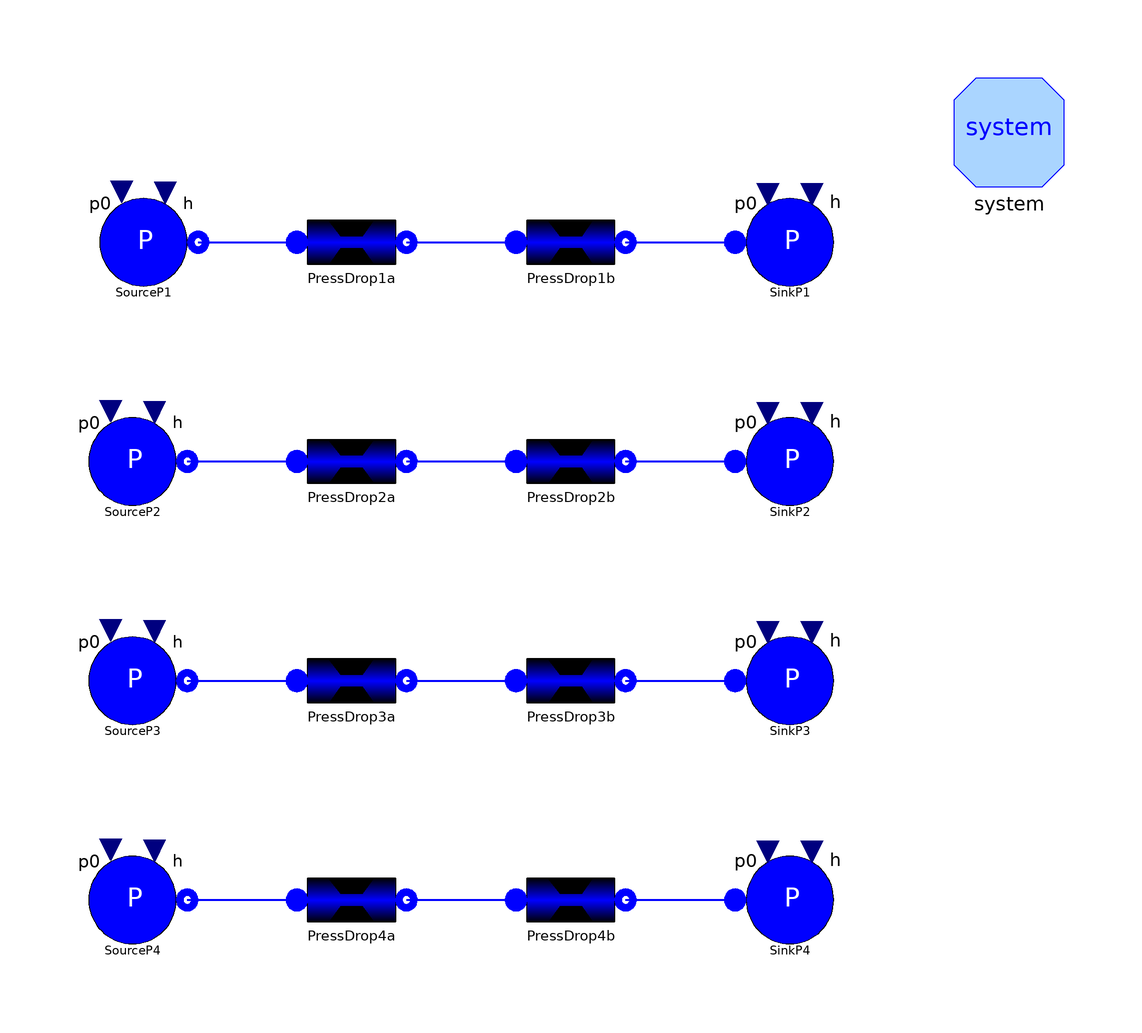

The Modelica model whose source follows is shown above as a component diagram (icons at their Placement, wires along their Line points).

model TestPressDrop
      package Medium = Modelica.Media.Water.StandardWater;
      Water.SourceP SourceP1(p0=300000) annotation (Placement(transformation(
              extent={{-78,60},{-58,80}}, rotation=0)));
      Water.SinkP SinkP1(p0=100000) annotation (Placement(transformation(extent=
               {{40,60},{60,80}}, rotation=0)));
      parameter Real Kf_unknown(fixed=false);
      Water.SourceP SourceP3(p0=3e5) annotation (Placement(transformation(
              extent={{-80,-20},{-60,0}}, rotation=0)));
      Water.SinkP SinkP3(p0=1e5) annotation (Placement(transformation(extent={{
                40,-20},{60,0}}, rotation=0)));
      Water.PressDrop PressDrop3a(
        redeclare package Medium = Medium,
        wnom=1,
        dpnom=1e5,
        rhonom=1000,
        FFtype=ThermoPower3.Choices.PressDrop.FFtypes.OpPoint) annotation (
          Placement(transformation(extent={{-40,-20},{-20,0}}, rotation=0)));
      Water.PressDrop PressDrop3b(
        redeclare package Medium = Medium,
        wnom=1,
        dpnom=1e5,
        rhonom=1000,
        FFtype=ThermoPower3.Choices.PressDrop.FFtypes.OpPoint) annotation (
          Placement(transformation(extent={{0,-20},{20,0}}, rotation=0)));
      Water.SourceP SourceP4(p0=3e5) annotation (Placement(transformation(
              extent={{-80,-60},{-60,-40}}, rotation=0)));
      Water.SinkP SinkP4(p0=1e5) annotation (Placement(transformation(extent={{
                40,-60},{60,-40}}, rotation=0)));
      Water.PressDrop PressDrop4a(
        redeclare package Medium = Medium,
        K=1,
        A=1e-4,
        wnom=1,
        FFtype=ThermoPower3.Choices.PressDrop.FFtypes.Kinetic,
        dpnom=100000) annotation (Placement(transformation(extent={{-40,-60},{-20,
                -40}}, rotation=0)));
      Water.PressDrop PressDrop4b(
        redeclare package Medium = Medium,
        wnom=1,
        K=1,
        A=1e-4,
        FFtype=ThermoPower3.Choices.PressDrop.FFtypes.Kinetic,
        dpnom=100000) annotation (Placement(transformation(extent={{0,-60},{20,
                -40}}, rotation=0)));
      Water.SourceP SourceP2(p0=3e5) annotation (Placement(transformation(
              extent={{-80,20},{-60,40}}, rotation=0)));
      Water.SinkP SinkP2(p0=1e5) annotation (Placement(transformation(extent={{
                40,20},{60,40}}, rotation=0)));
      Water.PressDrop PressDrop2a(
        redeclare package Medium = Medium,
        wnom=1,
        Kf=Kf_unknown,
        FFtype=ThermoPower3.Choices.PressDrop.FFtypes.Kf,
        dpnom=100000) annotation (Placement(transformation(extent={{-40,20},{-20,
                40}}, rotation=0)));
      Water.PressDrop PressDrop2b(
        redeclare package Medium = Medium,
        wnom=1,
        Kf=Kf_unknown,
        FFtype=ThermoPower3.Choices.PressDrop.FFtypes.Kf,
        dpnom=100000) annotation (Placement(transformation(extent={{0,20},{20,
                40}}, rotation=0)));
      Water.PressDrop PressDrop1a(
        wnom=1,
        Kf=1e8,
        redeclare package Medium = Medium,
        FFtype=ThermoPower3.Choices.PressDrop.FFtypes.Kf,
        dpnom=100000) annotation (Placement(transformation(extent={{-40,60},{-20,
                80}}, rotation=0)));
      Water.PressDrop PressDrop1b(
        redeclare package Medium = Medium,
        wnom=1,
        Kf=1e8,
        FFtype=ThermoPower3.Choices.PressDrop.FFtypes.Kf,
        dpnom=100000) annotation (Placement(transformation(extent={{0,60},{20,
                80}}, rotation=0)));
      inner System system
        annotation (Placement(transformation(extent={{80,80},{100,100}})));
    initial equation
      PressDrop2a.inlet.m_flow = 1;

    equation
      connect(SourceP3.flange, PressDrop3a.inlet) annotation (Line(
          points={{-60,-10},{-40,-10}},
          color={0,0,255},
          thickness=0.5));
      connect(PressDrop3a.outlet, PressDrop3b.inlet) annotation (Line(
          points={{-20,-10},{0,-10}},
          color={0,0,255},
          thickness=0.5));
      connect(PressDrop3b.outlet, SinkP3.flange) annotation (Line(
          points={{20,-10},{40,-10}},
          color={0,0,255},
          thickness=0.5));
      connect(SourceP4.flange, PressDrop4a.inlet) annotation (Line(
          points={{-60,-50},{-40,-50}},
          color={0,0,255},
          thickness=0.5));
      connect(PressDrop4a.outlet, PressDrop4b.inlet) annotation (Line(
          points={{-20,-50},{0,-50}},
          color={0,0,255},
          thickness=0.5));
      connect(PressDrop4b.outlet, SinkP4.flange) annotation (Line(
          points={{20,-50},{40,-50}},
          color={0,0,255},
          thickness=0.5));
      connect(SourceP2.flange, PressDrop2a.inlet) annotation (Line(
          points={{-60,30},{-40,30}},
          color={0,0,255},
          thickness=0.5));
      connect(PressDrop2a.outlet, PressDrop2b.inlet) annotation (Line(
          points={{-20,30},{0,30}},
          color={0,0,255},
          thickness=0.5));
      connect(PressDrop2b.outlet, SinkP2.flange) annotation (Line(
          points={{20,30},{40,30}},
          color={0,0,255},
          thickness=0.5));
      connect(SourceP1.flange, PressDrop1a.inlet) annotation (Line(
          points={{-58,70},{-40,70}},
          color={0,0,255},
          thickness=0.5));
      connect(PressDrop1a.outlet, PressDrop1b.inlet) annotation (Line(
          points={{-20,70},{0,70}},
          color={0,0,255},
          thickness=0.5));
      connect(PressDrop1b.outlet, SinkP1.flange) annotation (Line(
          points={{20,70},{40,70}},
          color={0,0,255},
          thickness=0.5));
      annotation (Diagram(graphics), Documentation(info="<html>
This test model demonstrate four possible ways of setting the friction coefficient for the <tt>PressDrop</tt> model.
<ol>
<li>The friction factor coefficient can be specified directly, by setting <tt>FFtype=0</tt> and the appropriate value to <tt>Kf</tt>.
<li>The friction factor needed to obtain certain conditions can be set by initial equations. In this case, <tt>FFtype=0</tt>, and <tt>Kf=Kf_unknown</tt>, with <tt>Kf_unknown</tt> having a fixed=false attribute. The latter parameter is then determined by an initial equation (e.g. by assigning the initial mass flow rate).
<li>The friction factor can be specified by setting <tt>FFtype=1</tt>, and then by assigning the nominal pressure drop <tt>dpnom</tt> corresponding to the nominal flow rate <tt>wnom</tt> and to the nominal density <tt>rhonom</tt>.
<li>The pressure drop can be specified as a given multiple of the kinetic pressure, by setting <tt>FFtype=2</tt> and assigning the multiplicative coefficient <tt>K</tt>.
</ol>
</html>", revisions="<html>
<ul>
    <li><i>18 Nov 2004</i> by <a href=\"mailto:francesco.casella@polimi.it\">Francesco Casella</a>: 
    <br>First release.</li>
</ul>
</html>"));
    end TestPressDrop;